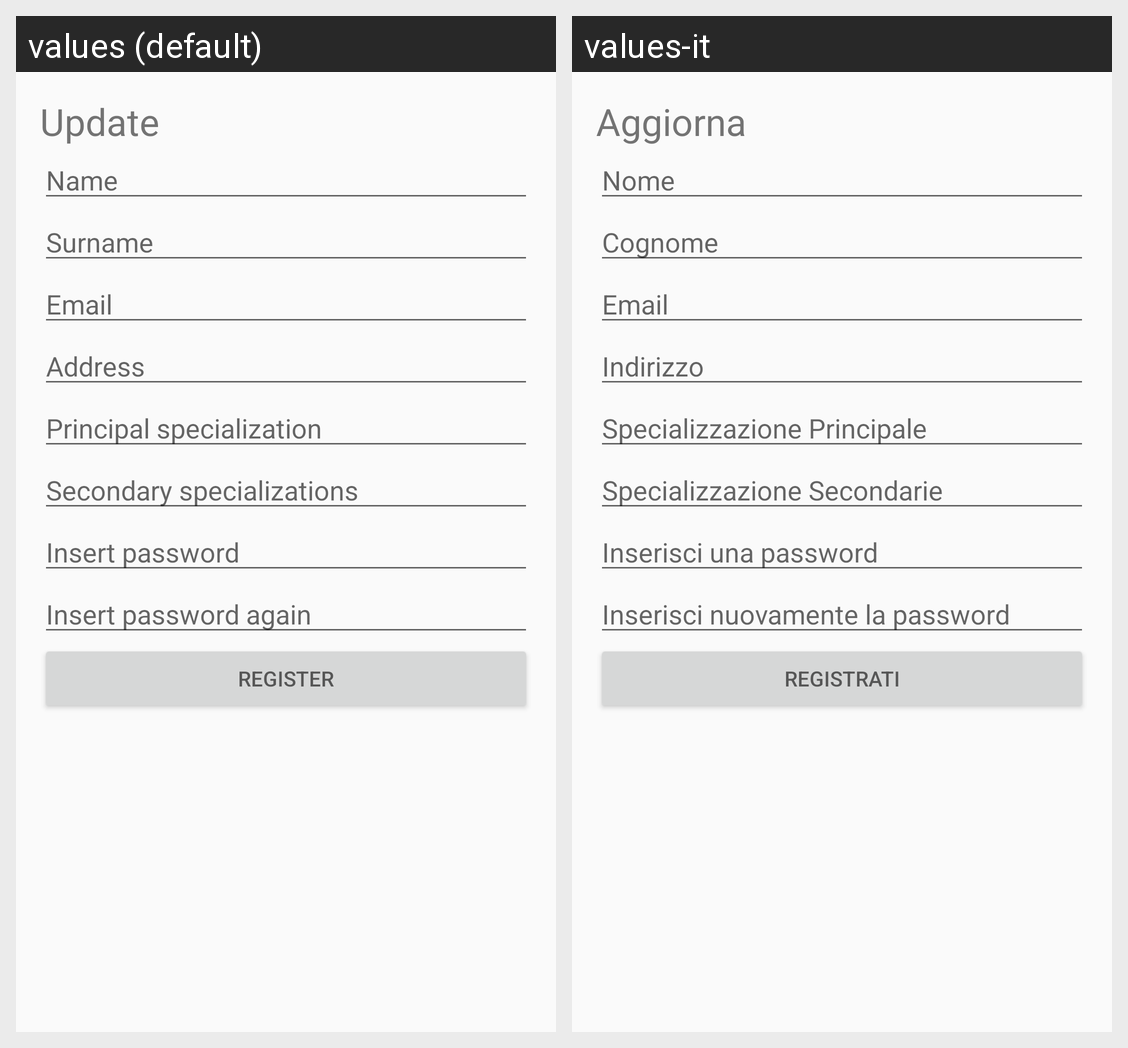

Here is an Android app screen in its default locale and in the app's own translations. Write out the translated-string differences for the strings that appear on this screen.
Android screen res/layout/activity_registrazione.xml rendered under 2 locales, left to right: values (default), values-it. Device: Nexus 5 (rendered at 1080×1920; each locale shown at half size, 540×960, under a caption strip naming it); theme AppTheme.
Strings drawn on this screen, with the default value and each locale's value (text and hints the layout hard-codes, and strings that could not be matched under every locale, appear in the picture but are not listed):

update
  values: Update
  values-it: Aggiorna

name
  values: Name
  values-it: Nome

surname
  values: Surname
  values-it: Cognome

email
  values: Email
  values-it: Email

address
  values: Address
  values-it: Indirizzo

principal_specialization
  values: Principal specialization
  values-it: Specializzazione Principale

secondary_specializations
  values: Secondary specializations
  values-it: Specializzazione Secondarie

insert_password
  values: Insert password
  values-it: Inserisci una password

insert_password_again
  values: Insert password again
  values-it: Inserisci nuovamente la password

register
  values: Register
  values-it: Registrati
